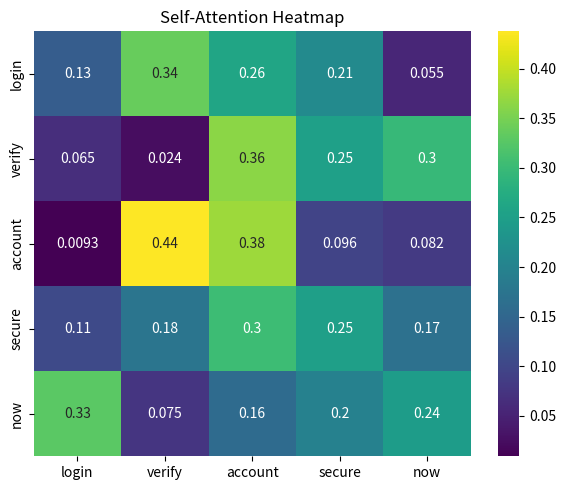
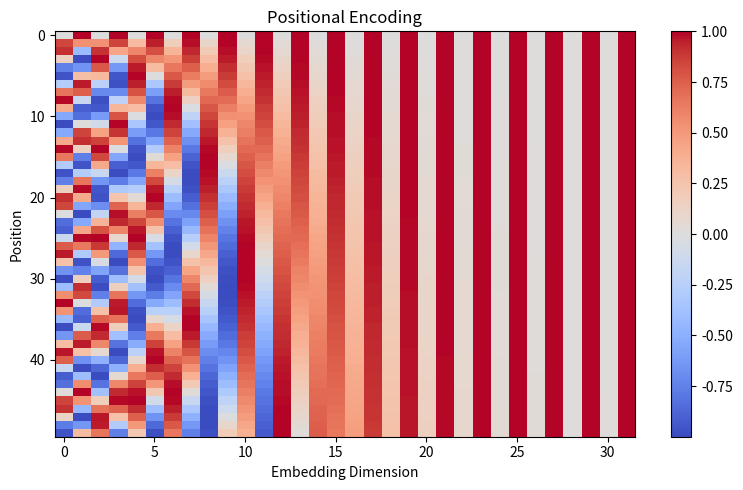

The script that saved these images, in order:
import os
import numpy as np
import matplotlib.pyplot as plt
import seaborn as sns

# Create figures directory
out_dir = os.path.join("task_2", "figures")
os.makedirs(out_dir, exist_ok=True)

# ----------------------------
# 1) Attention Visualization
# ----------------------------
np.random.seed(42)
tokens = ["login", "verify", "account", "secure", "now"]

attention_matrix = np.random.rand(len(tokens), len(tokens))
attention_matrix = attention_matrix / attention_matrix.sum(axis=1, keepdims=True)

plt.figure(figsize=(6,5))
sns.heatmap(attention_matrix, annot=True, xticklabels=tokens, yticklabels=tokens, cmap="viridis")
plt.title("Self-Attention Heatmap")
plt.tight_layout()
plt.savefig(os.path.join(out_dir, "attention.png"), dpi=200)
plt.close()

# ----------------------------
# 2) Positional Encoding Visualization
# ----------------------------
def positional_encoding(position, d_model):
    pe = np.zeros((position, d_model))
    for pos in range(position):
        for i in range(0, d_model, 2):
            pe[pos, i] = np.sin(pos / (10000 ** (i / d_model)))
            if i + 1 < d_model:
                pe[pos, i + 1] = np.cos(pos / (10000 ** (i / d_model)))
    return pe

pe = positional_encoding(50, 32)

plt.figure(figsize=(8,5))
plt.imshow(pe, aspect='auto', cmap='coolwarm')
plt.colorbar()
plt.title("Positional Encoding")
plt.xlabel("Embedding Dimension")
plt.ylabel("Position")
plt.tight_layout()
plt.savefig(os.path.join(out_dir, "positional_encoding.png"), dpi=200)
plt.close()

print("Visualizations saved in task_2/figures/")
